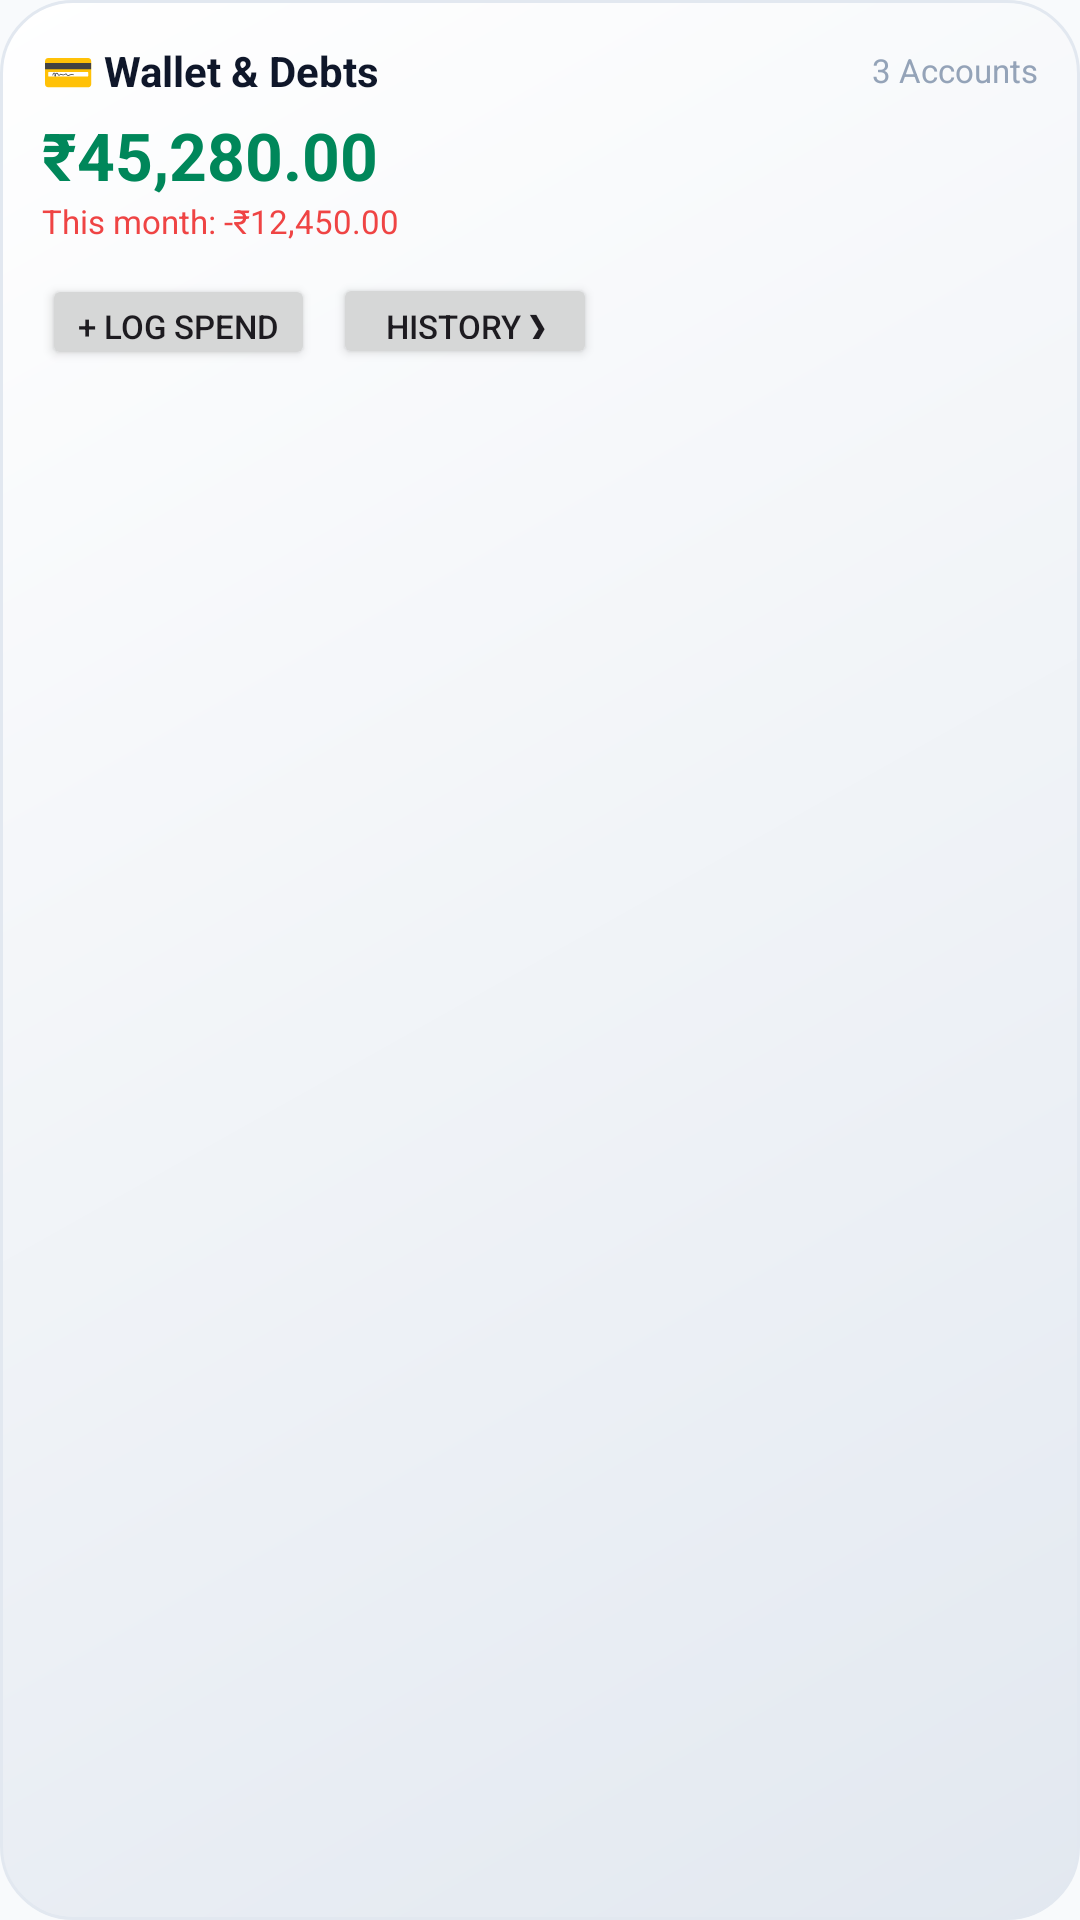

Android layout source for this screen:
<!-- AndroidManifest.xml: application theme Theme.Centsation -->
<!-- res/layout/widget_financial_preview.xml -->
<?xml version="1.0" encoding="utf-8"?>
<LinearLayout xmlns:android="http://schemas.android.com/apk/res/android"
    android:layout_width="match_parent"
    android:layout_height="match_parent"
    android:orientation="vertical"
    android:padding="14dp"
    android:background="@drawable/bg_hero_card">

    <LinearLayout
        android:layout_width="match_parent"
        android:layout_height="wrap_content"
        android:orientation="horizontal"
        android:gravity="center_vertical">

        <TextView
            android:layout_width="0dp"
            android:layout_height="wrap_content"
            android:layout_weight="1"
            android:text="💳 Wallet &amp; Debts"
            android:textSize="14sp"
            android:textStyle="bold"
            android:textColor="?attr/colorOnSurface" />

        <TextView
            android:layout_width="wrap_content"
            android:layout_height="wrap_content"
            android:text="3 Accounts"
            android:textSize="11sp"
            android:textColor="?attr/colorOutline" />
    </LinearLayout>

    <TextView
        android:layout_width="wrap_content"
        android:layout_height="wrap_content"
        android:layout_marginTop="4dp"
        android:text="₹45,280.00"
        android:textSize="22sp"
        android:textStyle="bold"
        android:textColor="?attr/colorPrimary" />

    <TextView
        android:layout_width="wrap_content"
        android:layout_height="wrap_content"
        android:text="This month: -₹12,450.00"
        android:textSize="11sp"
        android:textColor="?attr/colorError" />

    <LinearLayout
        android:layout_width="match_parent"
        android:layout_height="wrap_content"
        android:layout_marginTop="10dp"
        android:orientation="horizontal">

        <Button
            android:layout_width="wrap_content"
            android:layout_height="32dp"
            android:text="+ Log Spend"
            android:textSize="11sp" />

        <Space
            android:layout_width="6dp"
            android:layout_height="match_parent" />

        <Button
            android:layout_width="wrap_content"
            android:layout_height="32dp"
            android:text="History ❯"
            android:textSize="11sp" />
    </LinearLayout>
</LinearLayout>
<!-- resources referenced by this layout -->
<resources>
  <color name="md_theme_primary">#00875A</color>
  <color name="md_theme_onPrimary">#FFFFFF</color>
  <color name="md_theme_primaryContainer">#D1F4E0</color>
  <color name="md_theme_onPrimaryContainer">#003822</color>
  <color name="md_theme_secondary">#6366F1</color>
  <color name="md_theme_onSecondary">#FFFFFF</color>
  <color name="md_theme_secondaryContainer">#E0E7FF</color>
  <color name="md_theme_onSecondaryContainer">#1E1B4B</color>
  <color name="md_theme_tertiary">#F59E0B</color>
  <color name="md_theme_onTertiary">#FFFFFF</color>
  <color name="md_theme_tertiaryContainer">#FEF3C7</color>
  <color name="md_theme_onTertiaryContainer">#78350F</color>
  <color name="md_theme_error">#EF4444</color>
  <color name="md_theme_onError">#FFFFFF</color>
  <color name="md_theme_errorContainer">#FEE2E2</color>
  <color name="md_theme_onErrorContainer">#7F1D1D</color>
  <color name="md_theme_background">#F8FAFC</color>
  <color name="md_theme_onBackground">#0F172A</color>
  <color name="md_theme_surface">#FFFFFF</color>
  <color name="md_theme_onSurface">#0F172A</color>
  <color name="md_theme_surfaceVariant">#F1F5F9</color>
  <color name="md_theme_onSurfaceVariant">#475569</color>
  <color name="md_theme_outline">#94A3B8</color>
  <color name="md_theme_outlineVariant">#E2E8F0</color>
  <color name="md_theme_inverseSurface">#1E293B</color>
  <color name="md_theme_inverseOnSurface">#F8FAFC</color>
  <color name="md_theme_inversePrimary">#00E676</color>
  <color name="md_theme_primaryFixed">#D1F4E0</color>
  <color name="md_theme_onPrimaryFixed">#002114</color>
  <color name="md_theme_primaryFixedDim">#A7F3D0</color>
  <color name="md_theme_onPrimaryFixedVariant">#005234</color>
  <color name="md_theme_secondaryFixed">#E0E7FF</color>
  <color name="md_theme_onSecondaryFixed">#1E1B4B</color>
  <color name="md_theme_secondaryFixedDim">#C7D2FE</color>
  <color name="md_theme_onSecondaryFixedVariant">#3730A3</color>
  <color name="md_theme_tertiaryFixed">#FEF3C7</color>
  <color name="md_theme_onTertiaryFixed">#451A03</color>
  <color name="md_theme_tertiaryFixedDim">#FDE68A</color>
  <color name="md_theme_onTertiaryFixedVariant">#92400E</color>
  <color name="md_theme_surfaceDim">#E2E8F0</color>
  <color name="md_theme_surfaceBright">#FFFFFF</color>
  <color name="md_theme_surfaceContainerLowest">#FFFFFF</color>
  <color name="md_theme_surfaceContainerLow">#F8FAFC</color>
  <color name="md_theme_surfaceContainer">#F1F5F9</color>
  <color name="md_theme_surfaceContainerHigh">#E2E8F0</color>
  <color name="md_theme_surfaceContainerHighest">#CBD5E1</color>
  <style name="Theme.Centsation.BottomSheetDialog" parent="ThemeOverlay.Material3.BottomSheetDialog">
          <item name="bottomSheetStyle">@style/Theme.Centsation.BottomSheetModal</item>
      </style>
  <style name="Animation.Centsation.ActivitySlide" parent="@android:style/Animation.Activity">
          <item name="android:activityOpenEnterAnimation">@anim/slide_in_right</item>
          <item name="android:activityOpenExitAnimation">@anim/slide_out_left</item>
          <item name="android:activityCloseEnterAnimation">@anim/slide_in_left</item>
          <item name="android:activityCloseExitAnimation">@anim/slide_out_right</item>
      </style>
  <style name="Theme.Centsation.BottomSheetModal" parent="Widget.Material3.BottomSheet.Modal">
          <item name="backgroundTint">?attr/colorSurfaceContainerLow</item>
          <item name="shapeAppearance">@style/ShapeAppearance.Centsation.BottomSheet</item>
      </style>
  <style name="ShapeAppearance.Centsation.BottomSheet" parent="ShapeAppearance.Material3.Corner.ExtraLarge">
          <item name="cornerSizeTopLeft">28dp</item>
          <item name="cornerSizeTopRight">28dp</item>
          <item name="cornerSizeBottomLeft">0dp</item>
          <item name="cornerSizeBottomRight">0dp</item>
      </style>
</resources>
